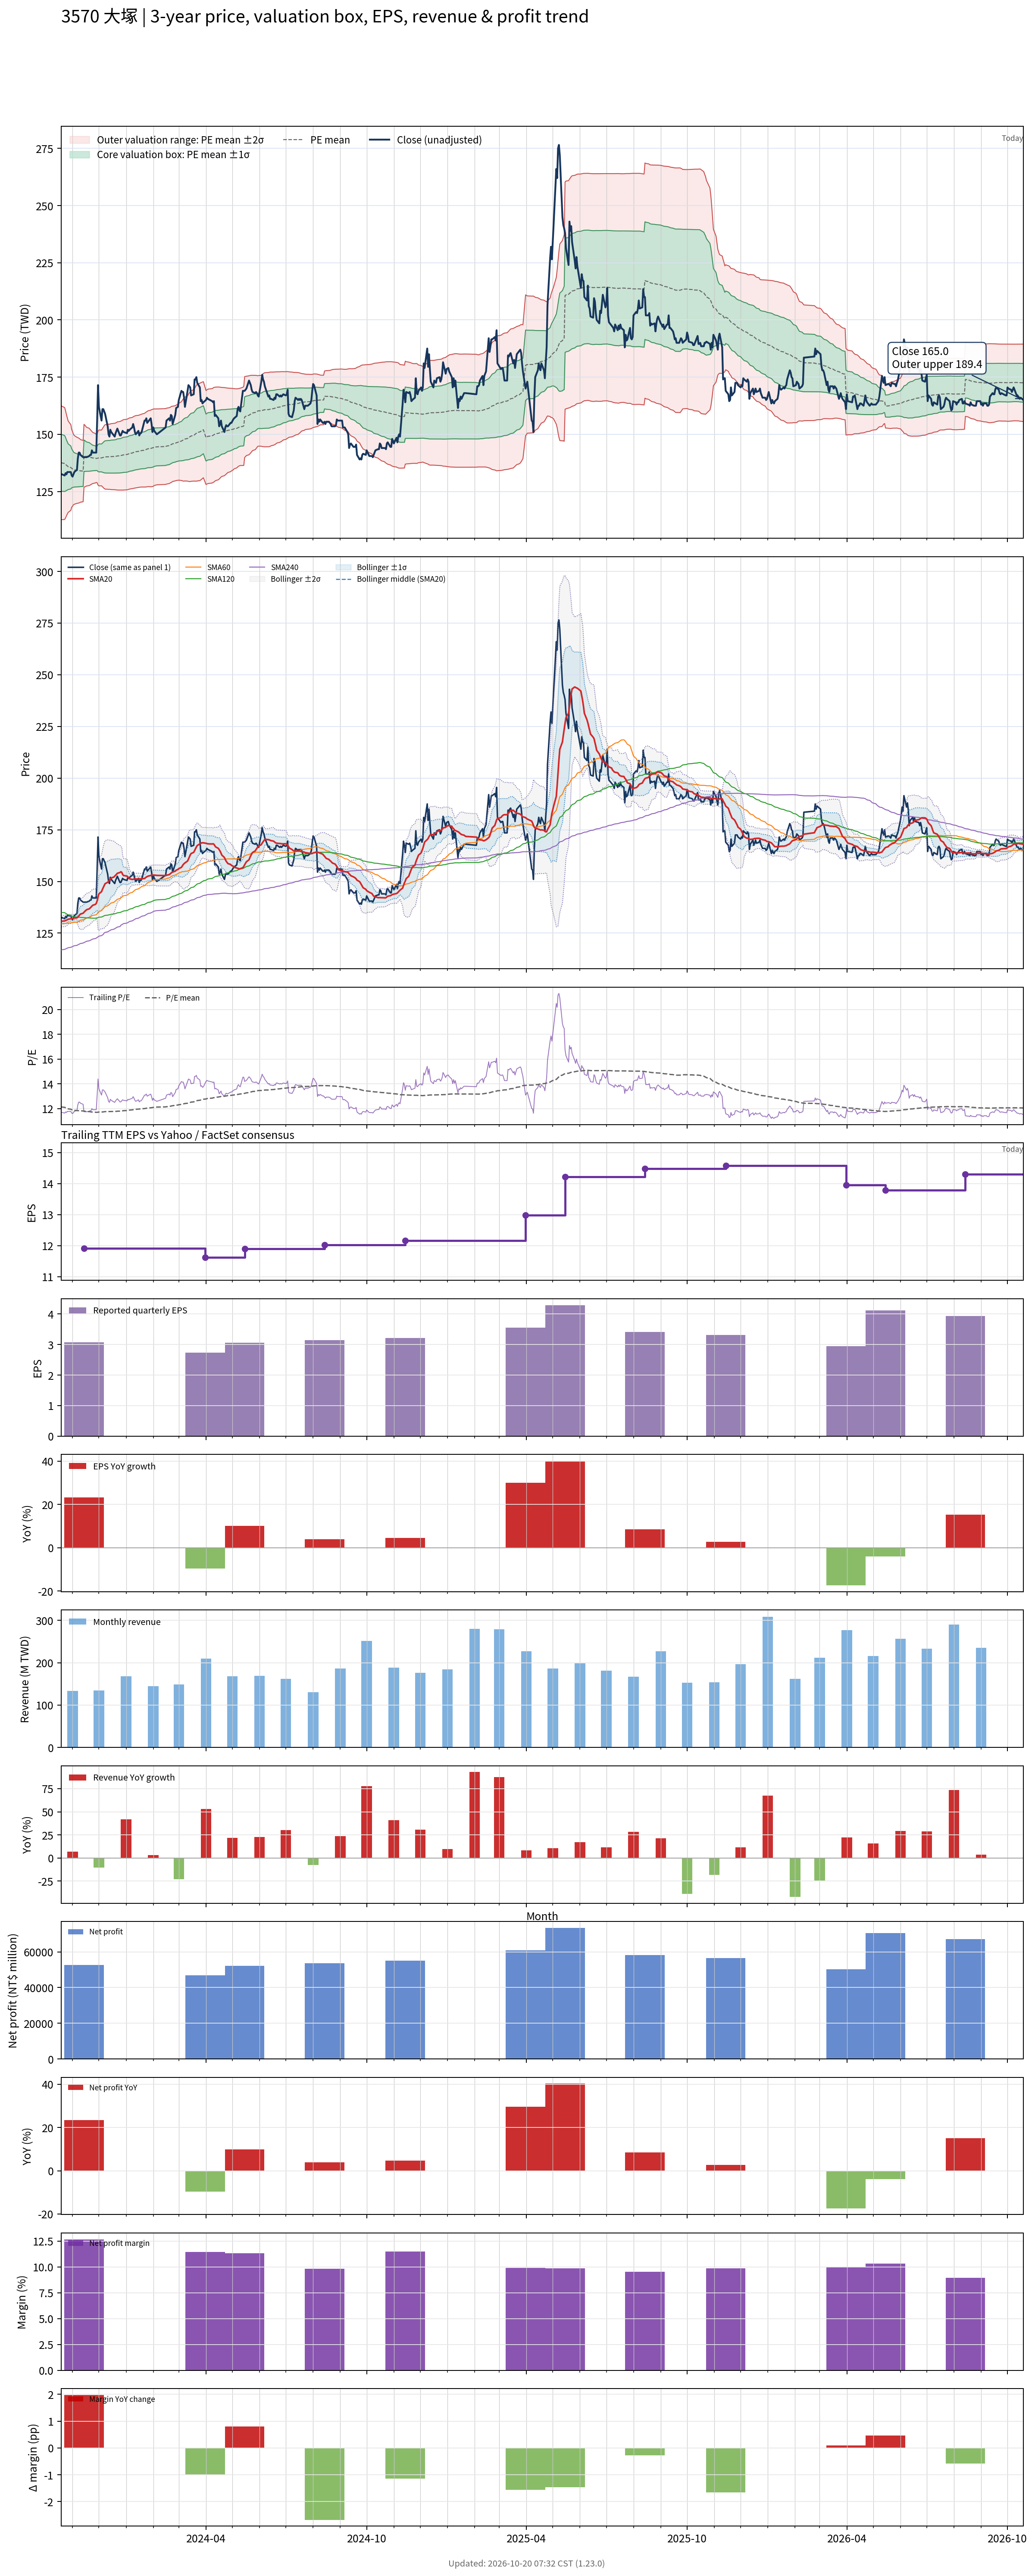

The file beside this chart, header and first rows:
# chart-version: skill-stock-dynamic-val…
date, close, available_date, period_end, eps, ttm_eps, pe, pe_mean, pe_std, price_m2, price_m1, price_mean, price_p1, price_p2, forward_eps, forward_pe, forward_pe_mean, forward_pe_std, forward_price_m2, forward_price_m1, forward_price_mean, forward_price_p1, forward_price_p2, sma20
2023-10-19, 132.5, 2023-08-14, 2023-06-30, 3.02, 11.33, 11.69, 12.15, 1.099, 112.7, 125.2, 137.6, 150.1, 162.6, , , , , , , , , , 130.6
2023-10-20, 132.5, 2023-08-14, 2023-06-30, 3.02, 11.33, 11.69, 12.13, 1.094, 112.7, 125.1, 137.5, 149.9, 162.3, , , , , , , , , , 130.8
2023-10-23, 132, 2023-08-14, 2023-06-30, 3.02, 11.33, 11.65, 12.11, 1.079, 112.8, 125, 137.2, 149.5, 161.7, , , , , , , , , , 130.9
2023-10-24, 133, 2023-08-14, 2023-06-30, 3.02, 11.33, 11.74, 12.08, 1.032, 113.5, 125.2, 136.9, 148.6, 160.3, , , , , , , , , , 131.1
2023-10-25, 132.5, 2023-08-14, 2023-06-30, 3.02, 11.33, 11.69, 12.05, 0.9769, 114.4, 125.4, 136.5, 147.6, 158.6, , , , , , , , , , 131.3
2023-10-26, 133.5, 2023-08-14, 2023-06-30, 3.02, 11.33, 11.78, 12.02, 0.9271, 115.2, 125.7, 136.2, 146.7, 157.2, , , , , , , , , , 131.5
2023-10-27, 133.5, 2023-08-14, 2023-06-30, 3.02, 11.33, 11.78, 11.99, 0.8809, 115.9, 125.9, 135.8, 145.8, 155.8, , , , , , , , , , 131.7
2023-10-30, 133.5, 2023-08-14, 2023-06-30, 3.02, 11.33, 11.78, 11.96, 0.8265, 116.8, 126.1, 135.5, 144.9, 154.2, , , , , , , , , , 131.9
2023-10-31, 132, 2023-08-14, 2023-06-30, 3.02, 11.33, 11.65, 11.93, 0.7486, 118.2, 126.6, 135.1, 143.6, 152.1, , , , , , , , , , 132
2023-11-01, 131.5, 2023-08-14, 2023-06-30, 3.02, 11.33, 11.61, 11.9, 0.7186, 118.6, 126.7, 134.9, 143, 151.2, , , , , , , , , , 132.1
2023-11-02, 132.5, 2023-08-14, 2023-06-30, 3.02, 11.33, 11.69, 11.88, 0.6792, 119.2, 126.9, 134.6, 142.3, 150, , , , , , , , , , 132.1
2023-11-03, 133.5, 2023-08-14, 2023-06-30, 3.02, 11.33, 11.78, 11.87, 0.6622, 119.4, 126.9, 134.4, 141.9, 149.5, , , , , , , , , , 132.3
2023-11-06, 134.5, 2023-08-14, 2023-06-30, 3.02, 11.33, 11.87, 11.85, 0.6378, 119.8, 127, 134.3, 141.5, 148.7, , , , , , , , , , 132.4
2023-11-07, 139.5, 2023-08-14, 2023-06-30, 3.02, 11.33, 12.31, 11.85, 0.6313, 119.9, 127.1, 134.2, 141.4, 148.5, , , , , , , , , , 132.8
2023-11-08, 142, 2023-08-14, 2023-06-30, 3.02, 11.33, 12.53, 11.84, 0.6265, 120, 127.1, 134.2, 141.3, 148.4, , , , , , , , , , 133.3
2023-11-09, 142, 2023-08-14, 2023-06-30, 3.02, 11.33, 12.53, 11.84, 0.6179, 120.1, 127.1, 134.1, 141.1, 148.1, , , , , , , , , , 133.8
2023-11-10, 141, 2023-08-14, 2023-06-30, 3.02, 11.33, 12.44, 11.83, 0.6038, 120.3, 127.2, 134, 140.9, 147.7, , , , , , , , , , 134.2
2023-11-13, 140, 2023-08-14, 2023-06-30, 3.02, 11.33, 12.36, 11.82, 0.5914, 120.5, 127.2, 133.9, 140.6, 147.3, , , , , , , , , , 134.6
2023-11-14, 140, 2023-11-14, 2023-09-30, 3.08, 11.91, 11.75, 11.81, 0.5765, 126.9, 133.8, 140.6, 147.5, 154.4, , , , , , , , , , 135.1
2023-11-15, 140, 2023-11-14, 2023-09-30, 3.08, 11.91, 11.75, 11.8, 0.5654, 127, 133.8, 140.5, 147.2, 154, , , , , , , , , , 135.6
2023-11-16, 140, 2023-11-14, 2023-09-30, 3.08, 11.91, 11.75, 11.79, 0.5512, 127.2, 133.8, 140.4, 146.9, 153.5, , , , , , , , , , 135.9
2023-11-17, 140, 2023-11-14, 2023-09-30, 3.08, 11.91, 11.75, 11.78, 0.5383, 127.4, 133.8, 140.2, 146.7, 153.1, , , , , , , , , , 136.3
2023-11-20, 140.5, 2023-11-14, 2023-09-30, 3.08, 11.91, 11.8, 11.76, 0.5258, 127.6, 133.9, 140.1, 146.4, 152.6, , , , , , , , , , 136.8
2023-11-21, 141, 2023-11-14, 2023-09-30, 3.08, 11.91, 11.84, 11.75, 0.5098, 127.8, 133.9, 140, 146.1, 152.1, , , , , , , , , , 137.2
2023-11-22, 141, 2023-11-14, 2023-09-30, 3.08, 11.91, 11.84, 11.74, 0.4962, 128.1, 134, 139.9, 145.8, 151.7, , , , , , , , , , 137.6
2023-11-23, 143, 2023-11-14, 2023-09-30, 3.08, 11.91, 12.01, 11.74, 0.4815, 128.3, 134, 139.8, 145.5, 151.2, , , , , , , , , , 138.1
2023-11-24, 142, 2023-11-14, 2023-09-30, 3.08, 11.91, 11.92, 11.73, 0.4689, 128.5, 134.1, 139.7, 145.2, 150.8, , , , , , , , , , 138.5
2023-11-27, 142, 2023-11-14, 2023-09-30, 3.08, 11.91, 11.92, 11.72, 0.4536, 128.7, 134.2, 139.6, 145, 150.4, , , , , , , , , , 138.9
2023-11-28, 142, 2023-11-14, 2023-09-30, 3.08, 11.91, 11.92, 11.71, 0.4399, 129, 134.2, 139.5, 144.7, 149.9, , , , , , , , , , 139.4
2023-11-29, 156, 2023-11-14, 2023-09-30, 3.08, 11.91, 13.1, 11.71, 0.4486, 128.8, 134.1, 139.5, 144.8, 150.2, , , , , , , , , , 140.6
2023-11-30, 171.5, 2023-11-14, 2023-09-30, 3.08, 11.91, 14.4, 11.72, 0.4962, 127.8, 133.7, 139.6, 145.5, 151.4, , , , , , , , , , 142.6
2023-12-01, 162, 2023-11-14, 2023-09-30, 3.08, 11.91, 13.6, 11.73, 0.5123, 127.5, 133.6, 139.7, 145.8, 151.9, , , , , , , , , , 144
2023-12-04, 156, 2023-11-14, 2023-09-30, 3.08, 11.91, 13.1, 11.73, 0.5118, 127.5, 133.6, 139.7, 145.8, 151.9, , , , , , , , , , 145.1
2023-12-05, 161, 2023-11-14, 2023-09-30, 3.08, 11.91, 13.52, 11.74, 0.5334, 127.1, 133.4, 139.8, 146.1, 152.5, , , , , , , , , , 146.2
2023-12-06, 161, 2023-11-14, 2023-09-30, 3.08, 11.91, 13.52, 11.75, 0.5553, 126.7, 133.3, 139.9, 146.5, 153.1, , , , , , , , , , 147.1
2023-12-07, 160, 2023-11-14, 2023-09-30, 3.08, 11.91, 13.43, 11.76, 0.575, 126.3, 133.2, 140, 146.9, 153.7, , , , , , , , , , 148
2023-12-08, 159, 2023-11-14, 2023-09-30, 3.08, 11.91, 13.35, 11.77, 0.5903, 126.1, 133.1, 140.1, 147.2, 154.2, , , , , , , , , , 148.9
2023-12-11, 153.5, 2023-11-14, 2023-09-30, 3.08, 11.91, 12.89, 11.77, 0.5959, 126, 133.1, 140.2, 147.3, 154.4, , , , , , , , , , 149.6
2023-12-12, 150, 2023-11-14, 2023-09-30, 3.08, 11.91, 12.59, 11.77, 0.5983, 125.9, 133.1, 140.2, 147.3, 154.4, , , , , , , , , , 150.1
2023-12-13, 149, 2023-11-14, 2023-09-30, 3.08, 11.91, 12.51, 11.77, 0.597, 126, 133.1, 140.2, 147.3, 154.4, , , , , , , , , , 150.5
2023-12-14, 152, 2023-11-14, 2023-09-30, 3.08, 11.91, 12.76, 11.77, 0.6008, 125.9, 133.1, 140.2, 147.4, 154.5, , , , , , , , , , 151.1
2023-12-15, 151, 2023-11-14, 2023-09-30, 3.08, 11.91, 12.68, 11.78, 0.6048, 125.9, 133.1, 140.3, 147.5, 154.7, , , , , , , , , , 151.7
2023-12-18, 149.5, 2023-11-14, 2023-09-30, 3.08, 11.91, 12.55, 11.78, 0.6079, 125.8, 133.1, 140.3, 147.5, 154.8, , , , , , , , , , 152.1
2023-12-19, 149, 2023-11-14, 2023-09-30, 3.08, 11.91, 12.51, 11.78, 0.6102, 125.8, 133.1, 140.3, 147.6, 154.9, , , , , , , , , , 152.5
2023-12-20, 150.5, 2023-11-14, 2023-09-30, 3.08, 11.91, 12.64, 11.78, 0.613, 125.8, 133.1, 140.4, 147.7, 155, , , , , , , , , , 153
2023-12-21, 151.5, 2023-11-14, 2023-09-30, 3.08, 11.91, 12.72, 11.79, 0.6189, 125.7, 133.1, 140.4, 147.8, 155.2, , , , , , , , , , 153.4
2023-12-22, 152.5, 2023-11-14, 2023-09-30, 3.08, 11.91, 12.8, 11.8, 0.6257, 125.6, 133.1, 140.5, 148, 155.4, , , , , , , , , , 153.9
2023-12-25, 149.5, 2023-11-14, 2023-09-30, 3.08, 11.91, 12.55, 11.81, 0.6294, 125.6, 133.1, 140.6, 148.1, 155.6, , , , , , , , , , 154.3
2023-12-26, 149.5, 2023-11-14, 2023-09-30, 3.08, 11.91, 12.55, 11.81, 0.633, 125.6, 133.2, 140.7, 148.2, 155.8, , , , , , , , , , 154.7
2023-12-27, 150.5, 2023-11-14, 2023-09-30, 3.08, 11.91, 12.64, 11.82, 0.6372, 125.6, 133.2, 140.8, 148.4, 156, , , , , , , , , , 154.4
2023-12-28, 151.5, 2023-11-14, 2023-09-30, 3.08, 11.91, 12.72, 11.83, 0.6421, 125.6, 133.3, 140.9, 148.6, 156.2, , , , , , , , , , 153.4
2023-12-29, 151, 2023-11-14, 2023-09-30, 3.08, 11.91, 12.68, 11.84, 0.6461, 125.6, 133.3, 141, 148.7, 156.4, , , , , , , , , , 152.9
2024-01-02, 150.5, 2023-11-14, 2023-09-30, 3.08, 11.91, 12.64, 11.85, 0.6473, 125.8, 133.5, 141.2, 148.9, 156.6, , , , , , , , , , 152.6
2024-01-03, 152, 2023-11-14, 2023-09-30, 3.08, 11.91, 12.76, 11.87, 0.6507, 125.8, 133.6, 141.3, 149.1, 156.8, , , , , , , , , , 152.2
2024-01-04, 151.5, 2023-11-14, 2023-09-30, 3.08, 11.91, 12.72, 11.88, 0.6518, 125.9, 133.7, 141.5, 149.2, 157, , , , , , , , , , 151.7
2024-01-05, 152, 2023-11-14, 2023-09-30, 3.08, 11.91, 12.76, 11.89, 0.6527, 126.1, 133.9, 141.6, 149.4, 157.2, , , , , , , , , , 151.3
2024-01-08, 153, 2023-11-14, 2023-09-30, 3.08, 11.91, 12.85, 11.91, 0.6533, 126.3, 134, 141.8, 149.6, 157.4, , , , , , , , , , 151
2024-01-09, 154.5, 2023-11-14, 2023-09-30, 3.08, 11.91, 12.97, 11.92, 0.6566, 126.4, 134.2, 142, 149.8, 157.6, , , , , , , , , , 151
2024-01-10, 153, 2023-11-14, 2023-09-30, 3.08, 11.91, 12.85, 11.94, 0.6599, 126.4, 134.3, 142.1, 150, 157.9, , , , , , , , , , 151.2
... 669 more rows
